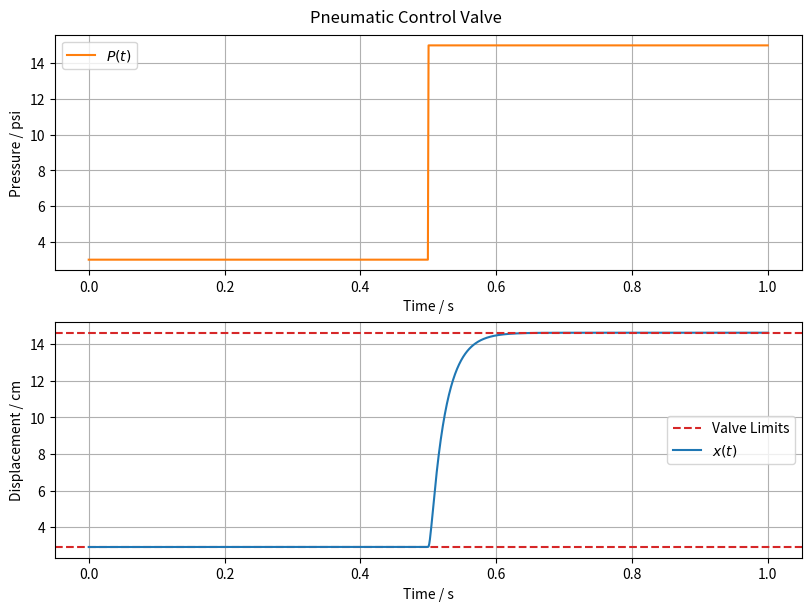

Write the Python code that produced this figure. (Note: this script raises an exception after producing the figure.)
import os
from typing import Callable, Final

import matplotlib.pyplot as plt
import numpy as np
from scipy.constants import psi
from scipy.integrate import solve_ivp

# --- Model Constants ---
m: Final[float] = 0.5
"""Equivalent moving mass [kg]"""

b: Final[float] = 200.0
"""Viscous friction coefficient [N·s/m]"""

k: Final[float] = 8000.0
"""Spring stiffness [N/m]"""

A: Final[float] = np.pi * (6 / 100) ** 2
"""Effective diaphragm area where the pressure acts [m²]"""

x_min: Final[float] = 2.92 / 100
"""Fully open position [m]"""

x_max: Final[float] = 14.62 / 100
"""Fully closed position [m]"""


# --- System Dynamics ---
def model(t: float, y: np.ndarray, P_func: Callable[[float], float]):
    """
    Differential equation for the pneumatic control valve.

    Parameters:
    - t: time [s]
    - y: state vector
    - P_func: function returning the pneumatic pressure [Pa]
    """
    x = y[0]  # Displacement [m]
    v = y[1]  # Velocity [m/s]
    P = P_func(t)  # Pressure input [Pa]

    # Derivatives
    dxdt = v
    dvdt = (A * P - b * v - k * x) / m

    return [dxdt, dvdt]


# --- Model Input ---
def P_input(t: float) -> float:
    """Example pneumatic control signal [Pa]

    Follows the Standard industrial signal:
    - 3 psi: valve fully open
    - 15 psi: valve fully closed
    """
    if t < 0.5:
        return 3 * psi
    else:
        return 15 * psi


# --- Initial Conditions ---
x0 = x_min  # Initial displacement [m]
v0 = 0.0  # Initial velocity [m/s]
y0 = [x0, v0]

# --- Simulation ---
t = np.linspace(0, 1, 1000)  # Simulation time [s]
sol = solve_ivp(model, [t[0], t[-1]], y0, t_eval=t, args=(P_input,))

# --- Model Outputs ---
x = sol.y[0]
"""Valve stem displacement [m]"""

v = sol.y[1]
"""Valve stem velocity [m/s]"""

# --- Plot results ---
fig, axs = plt.subplots(2, 1, figsize=(8, 6), constrained_layout=True)
fig.suptitle("Pneumatic Control Valve")

# Pressure input
P = np.array([P_input(t) for t in sol.t]) / psi
axs[0].plot(sol.t, P, label="$P(t)$", color="tab:orange")
axs[0].set_xlabel("Time / s")
axs[0].set_ylabel("Pressure / psi")
axs[0].grid(True)
axs[0].legend()

# Displacement
axs[1].axhline(x_min * 100, color="tab:red", linestyle="--", label="Valve Limits")
axs[1].plot(sol.t, x * 100, label="$x(t)$")
axs[1].axhline(x_max * 100, color="tab:red", linestyle="--")

axs[1].set_xlabel("Time / s")
axs[1].set_ylabel("Displacement / cm")
axs[1].grid(True)
axs[1].legend()

# Save plot to file
script_dir = os.path.dirname(os.path.abspath(__file__))
os.makedirs(os.path.join(script_dir, "simulations"), exist_ok=True)
save_path = os.path.join(script_dir, "simulations", "scipy.png")
plt.savefig(save_path)
print(f"Plot saved to {save_path}")
